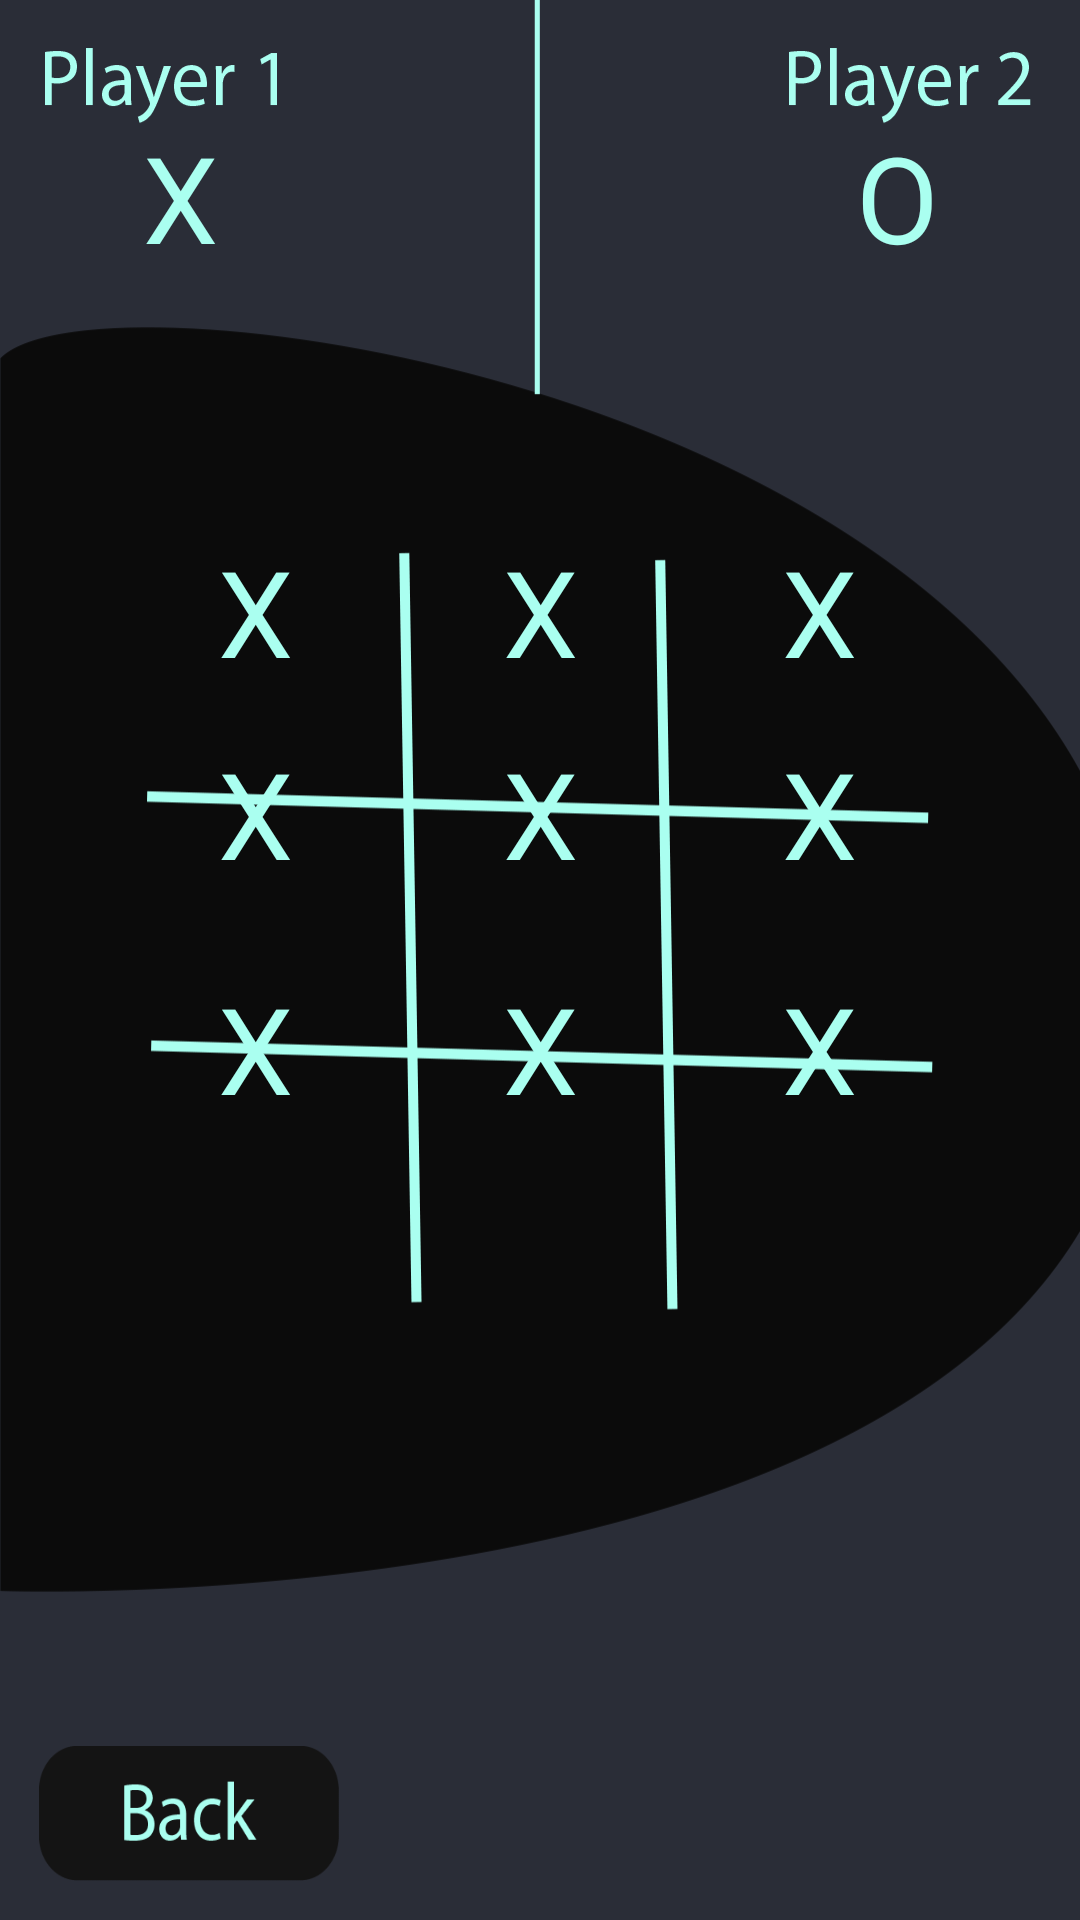

Android layout source for this screen:
<!-- AndroidManifest.xml: application theme AppTheme -->
<!-- res/layout/playing_activity.xml -->
<?xml version="1.0" encoding="utf-8"?>
<RelativeLayout xmlns:android="http://schemas.android.com/apk/res/android"
    android:layout_width="match_parent" android:layout_height="match_parent"
    android:background="@mipmap/playing_bg">

    <TextView
        android:id="@+id/block1"
        android:layout_width="70dp"
        android:layout_height="wrap_content"
        android:layout_alignParentTop="true"
        android:layout_marginEnd="25dp"
        android:layout_marginTop="177dp"
        android:layout_toStartOf="@+id/block2"
        android:text="@string/x"
        android:textAlignment="center"
        android:textColor="@color/secondary"
        android:textSize="40sp" />

    <TextView
        android:id="@+id/block2"
        android:layout_width="70dp"
        android:textAlignment="center"
        android:layout_height="wrap_content"
        android:layout_alignBaseline="@+id/block1"
        android:layout_alignBottom="@+id/block1"
        android:layout_centerHorizontal="true"
        android:text="@string/x"
        android:textColor="@color/secondary"
        android:textSize="40sp" />

    <TextView
        android:id="@+id/block3"
        android:layout_width="70dp"
        android:layout_height="wrap_content"
        android:layout_alignBaseline="@+id/block2"
        android:layout_alignBottom="@+id/block2"
        android:layout_marginStart="23dp"
        android:layout_toEndOf="@+id/block2"
        android:text="@string/x"
        android:textAlignment="center"
        android:textColor="@color/secondary"
        android:textSize="40sp" />

    <TextView
        android:id="@+id/block4"
        android:layout_width="70dp"
        android:layout_height="wrap_content"
        android:layout_above="@+id/block9"
        android:layout_alignStart="@+id/block1"
        android:text="@string/x"
        android:textAlignment="center"
        android:textColor="@color/secondary"
        android:textSize="40sp" />

    <TextView
        android:id="@+id/block5"
        android:layout_width="70dp"
        android:layout_height="wrap_content"
        android:layout_above="@+id/block9"
        android:layout_alignStart="@+id/block2"
        android:text="@string/x"
        android:textAlignment="center"
        android:textColor="@color/secondary"
        android:textSize="40sp" />

    <TextView
        android:id="@+id/block6"
        android:layout_width="70dp"
        android:layout_height="wrap_content"
        android:layout_alignStart="@+id/block3"
        android:layout_below="@+id/block3"
        android:layout_marginTop="14dp"
        android:text="@string/x"
        android:textAlignment="center"
        android:textColor="@color/secondary"
        android:textSize="40sp" />

    <TextView
        android:id="@+id/block7"
        android:layout_width="70dp"
        android:textAlignment="center"
        android:layout_height="wrap_content"
        android:layout_alignBaseline="@+id/block8"
        android:layout_alignBottom="@+id/block8"
        android:layout_alignStart="@+id/block4"
        android:text="@string/x"
        android:textColor="@color/secondary"
        android:textSize="40sp" />

    <TextView
        android:id="@+id/block8"
        android:layout_width="70dp"
        android:layout_height="wrap_content"
        android:layout_alignBaseline="@+id/block9"
        android:layout_alignBottom="@+id/block9"
        android:layout_alignStart="@+id/block5"
        android:text="@string/x"
        android:textAlignment="center"
        android:textColor="@color/secondary"
        android:textSize="40sp" />

    <TextView
        android:id="@+id/block9"
        android:layout_width="70dp"
        android:textAlignment="center"
        android:layout_height="wrap_content"
        android:layout_alignStart="@+id/block6"
        android:layout_below="@+id/block6"
        android:layout_marginTop="25dp"
        android:text="@string/x"
        android:textColor="@color/secondary"
        android:textSize="40sp" />

    <TextView
        android:id="@+id/userChoice1"
        android:layout_width="70dp"
        android:layout_height="wrap_content"
        android:layout_alignParentStart="true"
        android:layout_alignParentTop="true"
        android:layout_marginStart="25dp"
        android:layout_marginTop="39dp"
        android:text="@string/x"
        android:textAlignment="center"
        android:textColor="@color/secondary"
        android:textSize="40sp" />

    <TextView
        android:id="@+id/userChoice2"
        android:textColor="@color/secondary"
        android:layout_width="70dp"
        android:layout_height="wrap_content"
        android:layout_alignParentEnd="true"
        android:layout_alignTop="@+id/userChoice1"
        android:layout_marginEnd="26dp"
        android:textAlignment="center"
        android:textSize="40sp"
        android:text="@string/O" />

    <Button
        android:id="@+id/exitBtn"
        android:layout_width="100dp"
        android:layout_height="45dp"
        android:layout_alignParentBottom="true"
        android:layout_alignParentStart="true"
        android:layout_marginBottom="13dp"
        android:layout_marginStart="13dp"
        android:background="@drawable/backbtn"
        />


</RelativeLayout>
<!-- resources referenced by this layout -->
<resources>
  <color name="secondary">#aafff0</color>
  <!-- drawable backbtn: png bitmap (drawable, 4481 bytes) -->
  <!-- mipmap playing_bg: png bitmap (mipmap-xhdpi, 28649 bytes) -->
  <string name="O">O</string>
  <string name="x">X</string>
  <style name="AppTheme" parent="Theme.AppCompat.Light.NoActionBar">
          
          <item name="colorPrimary">@color/colorPrimary</item>
          <item name="colorPrimaryDark">@color/secondaryDark</item>
          <item name="colorAccent">@color/colorAccent</item>
      </style>
  <color name="colorPrimary">#2a2e37</color>
  <color name="secondaryDark">#00ffd2</color>
  <color name="colorAccent">#ffff8d</color>
</resources>
